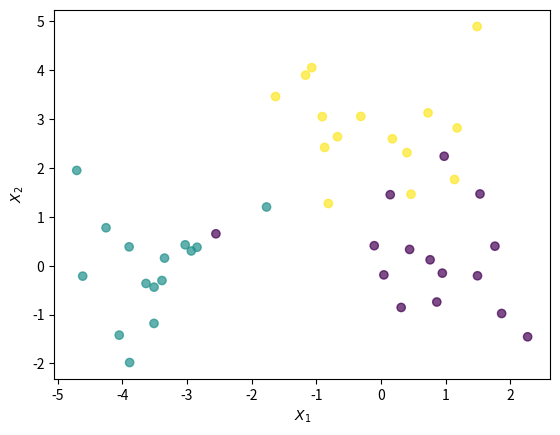
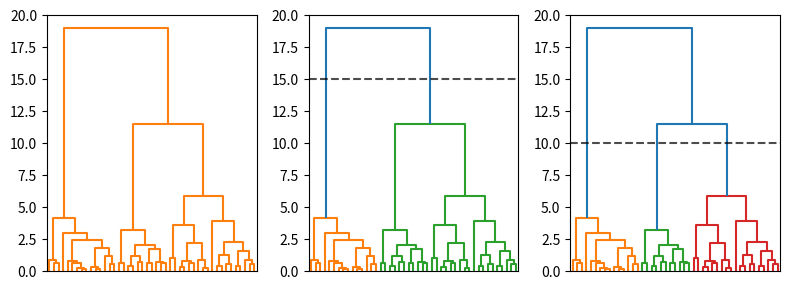
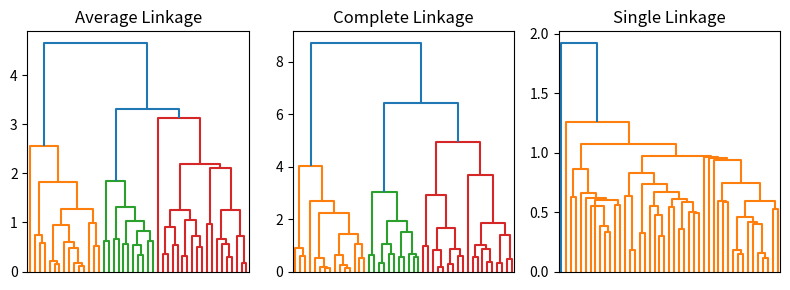

Generate these figures, in order, with matplotlib:
# dendrogram.py
# Plot figures 10.8, 10.9, and 10.12

import numpy as np
import matplotlib.pyplot as plt
from scipy.cluster.hierarchy import dendrogram, linkage

np.random.seed(0)
X = np.random.multivariate_normal([0, 0], [[1, 0], [0, 1]], 45)
X[15:30, 0] -= 3
X[30:, 1] += 3
y = np.concatenate([np.zeros(15), np.ones(15), np.ones(15) * 2])
y = y.astype(int)

# Plot figure 10.8
fig, ax = plt.subplots()
ax.scatter(X[:, 0], X[:, 1], c=y, cmap=plt.cm.get_cmap('viridis', 3),
           alpha=0.7)
ax.set(xlabel=r'$X_1$', ylabel=r'$X_2$')

# Plot figure 10.9
Z = linkage(X, method='ward')

fig_dendro = plt.figure(figsize=(8, 3))

for i, thresh in enumerate([21, 15, 10]):
    ax = fig_dendro.add_subplot(1, 3, i + 1)
    dendrogram(Z, color_threshold=thresh, no_labels=True, ax=ax)
    ax.axhline(y=thresh, linestyle='--', color='black', alpha=0.7)
    ax.set(ylim=[0, 20])

fig_dendro.tight_layout()


# Figure 10.12
fig_linkage = plt.figure(figsize=[8, 3])
for i, method in enumerate(['average', 'complete', 'single']):
    axi = fig_linkage.add_subplot(1, 3, i + 1)
    Z = linkage(X, method=method)
    dn = dendrogram(Z, no_labels=True, ax=axi)
    axi.set_title(method.capitalize() + ' Linkage')

fig_linkage.tight_layout()
